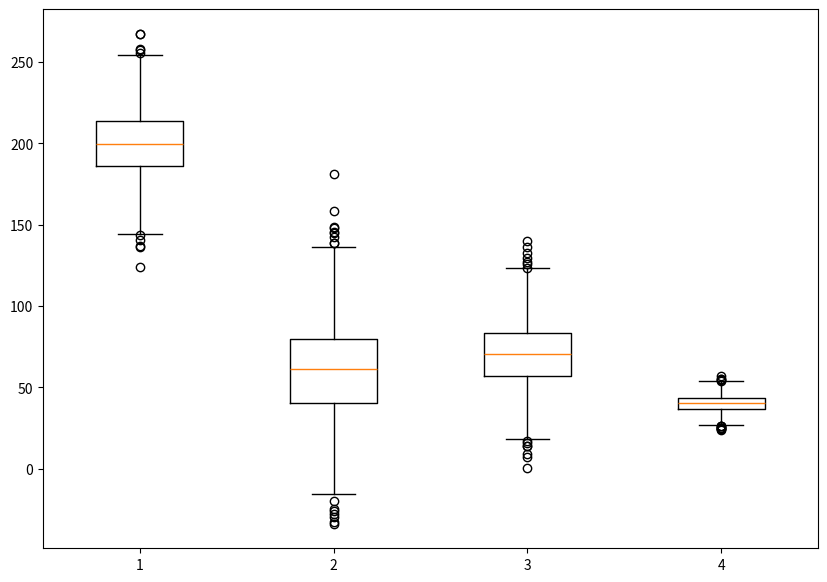

This chart was generated by the following Python code:
import matplotlib.pyplot as plt
import numpy as np

np.random.seed(20)

data_1= np.random.normal(200,20,2000)
data_2= np.random.normal(60,30,2000)
data_3= np.random.normal(70,20,2000)
data_4= np.random.normal(40,5,2000)

data_all = [data_1,data_2,data_3,data_4]

fig = plt.figure(figsize=(10,7))
ax = fig.add_subplot(111)
bp = ax.boxplot(data_all)

plt.show()